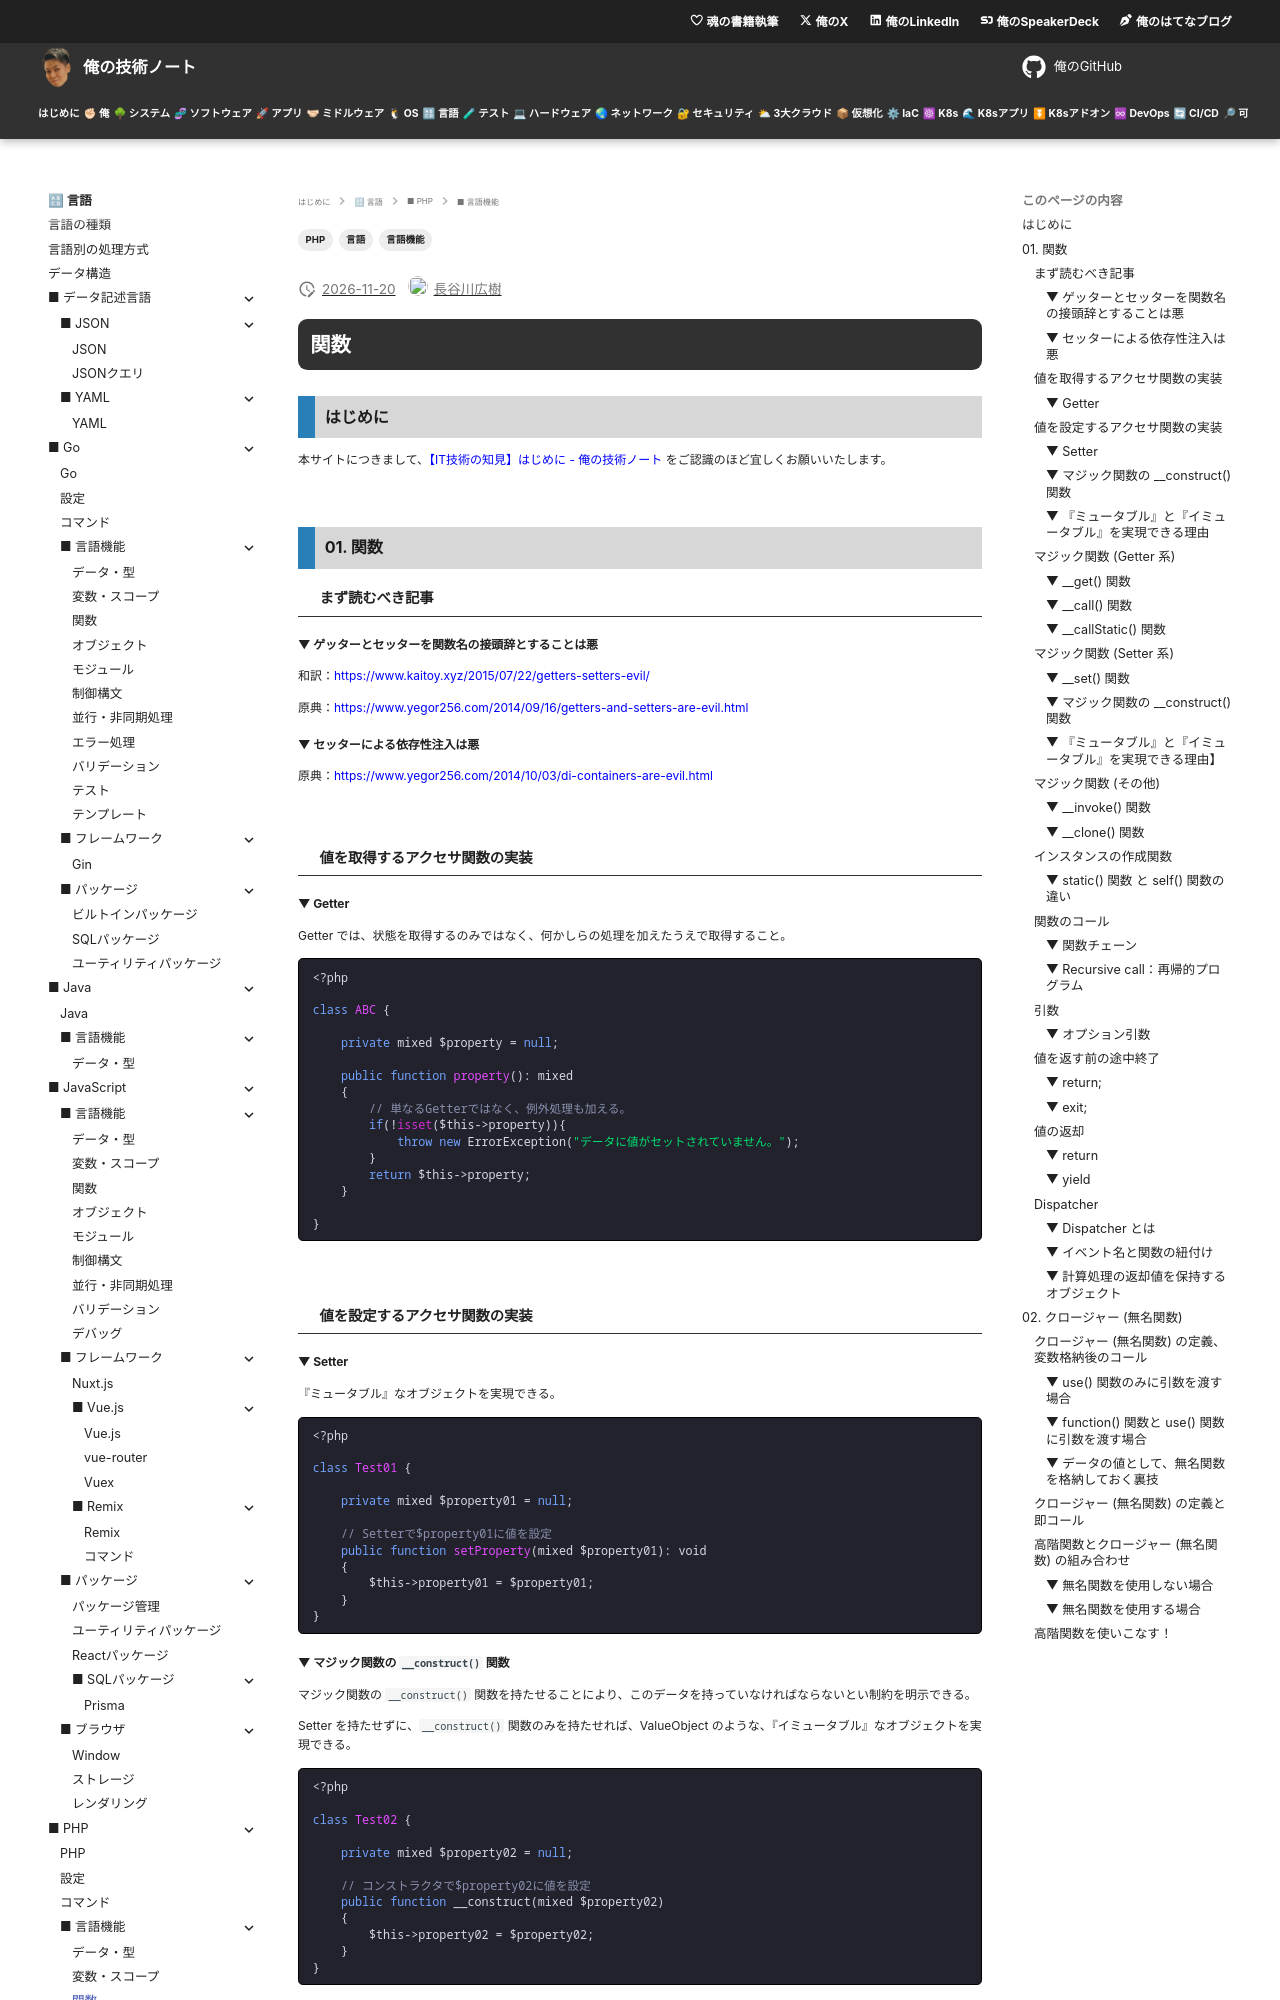

repository: hiroki-it/tech-notebook · page: language/language_php_feature_function.html · generator: mkdocs

---
title: 【IT技術の知見】関数
description: 関数の知見を記録しています。
tags:
  - "言語"
  - "PHP"
  - "言語機能"
---

# 関数

## はじめに

本サイトにつきまして、[【IT技術の知見】はじめに - 俺の技術ノート](https://hiroki-it.github.io/tech-notebook/) をご認識のほど宜しくお願いいたします。

<br>

## 01. 関数

### まず読むべき記事

#### ▼ ゲッターとセッターを関数名の接頭辞とすることは悪

和訳：https://www.kaitoy.xyz/2015/07/22/getters-setters-evil/

原典：https://www.yegor256.com/2014/09/16/getters-and-setters-are-evil.html

#### ▼ セッターによる依存性注入は悪

原典：https://www.yegor256.com/2014/10/03/di-containers-are-evil.html

<br>

### 値を取得するアクセサ関数の実装

#### ▼ Getter

Getter では、状態を取得するのみではなく、何かしらの処理を加えたうえで取得すること。

```injectablephp
<?php

class ABC {

    private mixed $property = null;

    public function property(): mixed
    {
        // 単なるGetterではなく、例外処理も加える。
        if(!isset($this->property)){
            throw new ErrorException("データに値がセットされていません。");
        }
        return $this->property;
    }

}
```

<br>

### 値を設定するアクセサ関数の実装

#### ▼ Setter

『ミュータブル』なオブジェクトを実現できる。

```injectablephp
<?php

class Test01 {

    private mixed $property01 = null;

    // Setterで$property01に値を設定
    public function setProperty(mixed $property01): void
    {
        $this->property01 = $property01;
    }
}
```

#### ▼ マジック関数の `__construct()` 関数

マジック関数の `__construct()` 関数を持たせることにより、このデータを持っていなければならないとい制約を明示できる。

Setter を持たせずに、`__construct()` 関数のみを持たせれば、ValueObject のような、『イミュータブル』なオブジェクトを実現できる。

```injectablephp
<?php

class Test02 {

    private mixed $property02 = null;

    // コンストラクタで$property02に値を設定
    public function __construct(mixed $property02)
    {
        $this->property02 = $property02;
    }
}
```
